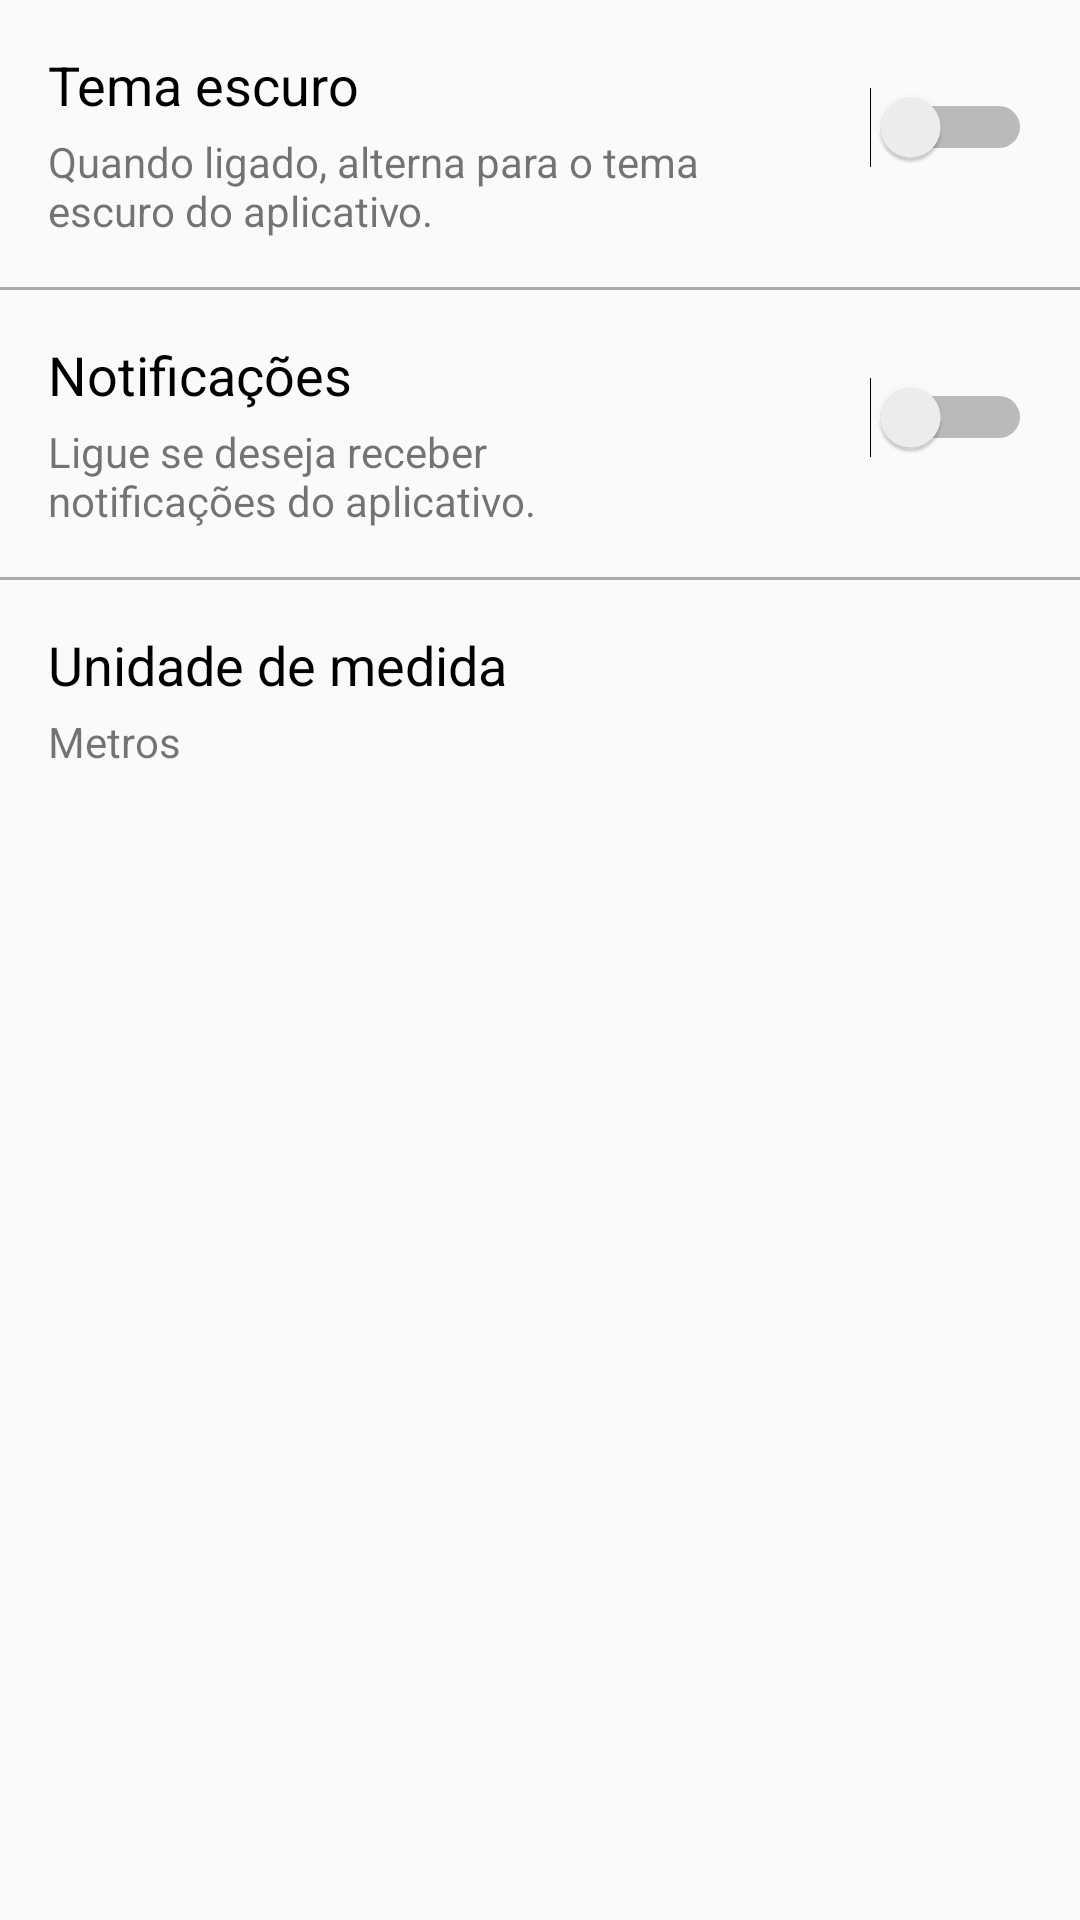

This screen was rendered from an Android layout file. Write that file and the resources it references.
<!-- AndroidManifest.xml: application theme AppTheme -->
<!-- res/layout/activity_settings.xml -->
<?xml version="1.0" encoding="utf-8"?>
<androidx.constraintlayout.widget.ConstraintLayout xmlns:android="http://schemas.android.com/apk/res/android"
    xmlns:app="http://schemas.android.com/apk/res-auto"
    xmlns:tools="http://schemas.android.com/tools"
    android:layout_width="match_parent"
    android:layout_height="match_parent"
    tools:context=".SettingsActivity">

    <TextView
        android:id="@+id/setThemeTitle"
        android:layout_width="wrap_content"
        android:layout_height="wrap_content"
        android:layout_marginStart="16dp"
        android:layout_marginTop="16dp"
        android:text="@string/set_theme_title"
        android:textColor="@android:color/black"
        android:textSize="18sp"
        app:layout_constraintStart_toStartOf="parent"
        app:layout_constraintTop_toTopOf="parent" />

    <TextView
        android:id="@+id/setThemeDesc"
        android:layout_width="0dp"
        android:layout_height="wrap_content"
        android:layout_marginStart="16dp"
        android:layout_marginTop="4dp"
        android:layout_marginEnd="120dp"
        android:text="@string/set_theme_desc"
        app:layout_constraintEnd_toEndOf="parent"
        app:layout_constraintStart_toStartOf="parent"
        app:layout_constraintTop_toBottomOf="@+id/setThemeTitle" />

    <Switch
        android:id="@+id/switchTheme"
        android:layout_width="wrap_content"
        android:layout_height="wrap_content"
        android:layout_marginEnd="16dp"
        android:checked="false"
        app:layout_constraintBottom_toTopOf="@+id/setThemeDesc"
        app:layout_constraintEnd_toEndOf="parent"
        app:layout_constraintTop_toBottomOf="@+id/setThemeTitle" />

    <View
        android:id="@+id/separator1"
        android:layout_width="match_parent"
        android:layout_height="1dp"
        android:layout_marginTop="16dp"
        android:background="#FFAAAAAA"
        app:layout_constraintEnd_toEndOf="parent"
        app:layout_constraintHorizontal_bias="1.0"
        app:layout_constraintStart_toStartOf="parent"
        app:layout_constraintTop_toBottomOf="@+id/setThemeDesc" />

    <TextView
        android:id="@+id/setNotificationsTitle"
        android:layout_width="wrap_content"
        android:layout_height="wrap_content"
        android:layout_marginStart="16dp"
        android:layout_marginTop="16dp"
        android:text="@string/set_notifications_title"
        android:textColor="@android:color/black"
        android:textSize="18sp"
        app:layout_constraintStart_toStartOf="parent"
        app:layout_constraintTop_toBottomOf="@+id/separator1" />

    <TextView
        android:id="@+id/setNotificationsDesc"
        android:layout_width="0dp"
        android:layout_height="wrap_content"
        android:layout_marginStart="16dp"
        android:layout_marginTop="4dp"
        android:layout_marginEnd="120dp"
        android:text="@string/set_notifications_desc"
        app:layout_constraintEnd_toEndOf="parent"
        app:layout_constraintStart_toStartOf="parent"
        app:layout_constraintTop_toBottomOf="@+id/setNotificationsTitle" />

    <Switch
        android:id="@+id/switchNotifications"
        android:layout_width="wrap_content"
        android:layout_height="wrap_content"
        android:layout_marginEnd="16dp"
        app:layout_constraintBottom_toTopOf="@+id/setNotificationsDesc"
        app:layout_constraintEnd_toEndOf="parent"
        app:layout_constraintTop_toBottomOf="@+id/setNotificationsTitle" />

    <View
        android:id="@+id/separator2"
        android:layout_width="match_parent"
        android:layout_height="1dp"
        android:layout_marginTop="16dp"
        android:background="#FFAAAAAA"
        app:layout_constraintEnd_toEndOf="parent"
        app:layout_constraintHorizontal_bias="0.0"
        app:layout_constraintStart_toStartOf="parent"
        app:layout_constraintTop_toBottomOf="@+id/setNotificationsDesc" />

    <LinearLayout
        android:id="@+id/btnMeasurementUnit"
        android:layout_width="match_parent"
        android:layout_height="wrap_content"
        android:orientation="vertical"
        app:layout_constraintTop_toBottomOf="@+id/separator2">

        <TextView
            android:id="@+id/measurementUnitText"
            android:layout_width="wrap_content"
            android:layout_height="wrap_content"
            android:layout_marginStart="16dp"
            android:layout_marginTop="16dp"
            android:text="@string/measurement_unit_title"
            android:textColor="@android:color/black"
            android:textSize="18sp" />

        <TextView
            android:id="@+id/measurementUnitValueText"
            android:layout_width="match_parent"
            android:layout_height="wrap_content"
            android:layout_marginStart="16dp"
            android:layout_marginTop="4dp"
            android:text="@string/measurement_unit_op1" />
    </LinearLayout>

</androidx.constraintlayout.widget.ConstraintLayout>
<!-- resources referenced by this layout -->
<resources>
  <string name="measurement_unit_op1">Metros</string>
  <string name="measurement_unit_title">Unidade de medida</string>
  <string name="set_notifications_desc">Ligue se deseja receber notificações do aplicativo.</string>
  <string name="set_notifications_title">Notificações</string>
  <string name="set_theme_desc">Quando ligado, alterna para o tema escuro do aplicativo.</string>
  <string name="set_theme_title">Tema escuro</string>
  <style name="AppTheme" parent="Theme.AppCompat.Light.DarkActionBar">
  
          <item name="android:statusBarColor">@color/primaryDeep2</item>
  
          <item name="colorBackgroundFloating">@color/fakeWhite</item>
          <item name="colorOnBackground">@color/black</item>
  
          <item name="colorPrimaryDark">@color/primaryDeep2</item>
          <item name="colorPrimaryVariant">@color/primaryDeep1</item>
          <item name="colorPrimary">@color/primaryNeutral</item>
          <item name="colorSecondary">@color/primaryLight1</item>
          <item name="colorSecondaryVariant">@color/primaryLight2</item>
          <item name="colorOnPrimary">@color/fakeWhite</item>
  
          <item name="colorPrimarySurface">@color/primaryLight2</item> 
          <item name="colorOnPrimarySurface">@color/primaryNeutral</item>
  
          <item name="colorButtonNormal">@color/primaryNeutral</item>
  
          <item name="colorError">@color/primaryDeep2</item>
          <item name="colorOnError">@color/fakeWhite</item>
          <item name="colorAccent">@color/primaryNeutral</item>
  
      </style>
  <color name="fakeWhite">#F7F7F7</color>
  <!-- not gathered from this repository: default colours our renderer supplied (Android Studio template values) -->
  <color name="black">#FF000000</color>
</resources>
